Run: headless pygame with SDL's dummy video driver; simulated clock (each Clock.tick advances the game by its frame time, no real sleeping); random seed 0; keys injected as events and as key.get_pressed() state; no mouse input.
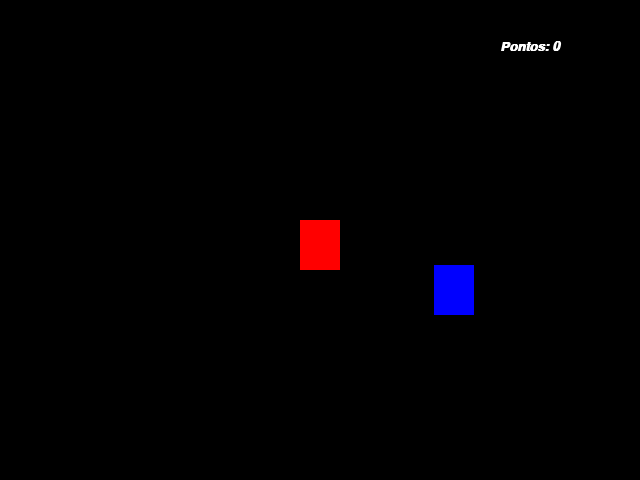
Frame 1 of 4 · flips 1–60 · no input
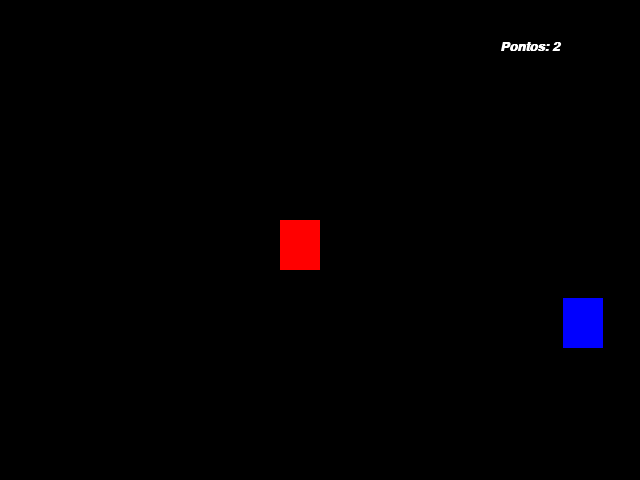
Frame 2 of 4 · flips 61–180 · tapped SPACE, RETURN · held RIGHT (→), D
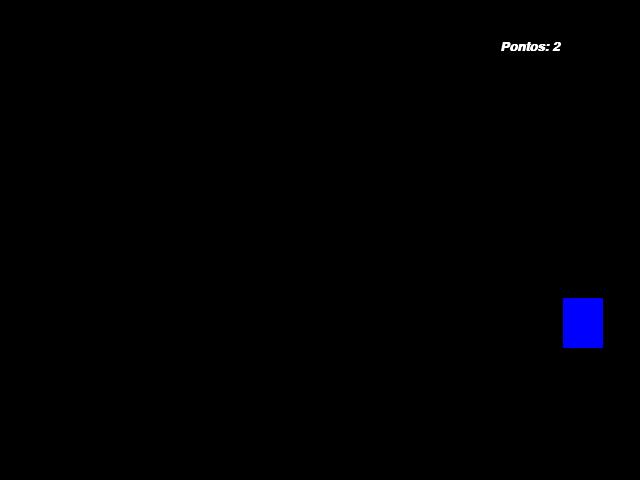
Frame 3 of 4 · flips 181–300 · held DOWN (↓), S
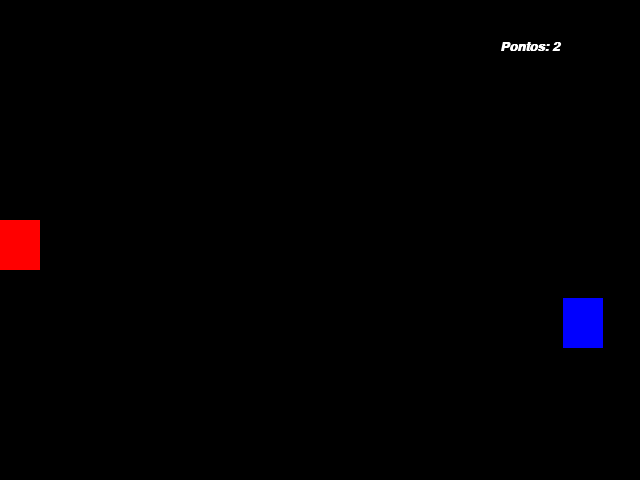
Frame 4 of 4 · flips 301–420 · held LEFT (←), A, UP (↑), W

The pygame program that drew these frames:

#https://www.youtube.com/playlist?list=PLJ8PYFcmwFOxtJS4EZTGEPxMEo4YdbxdQ
#video 0
#pip install pygame

#video 01
import pygame
from random import randint
from pygame.locals import *
from sys import exit #para fechar a janela

#inicializar as funções e variáveis do pygame
pygame.init()
relogio = pygame.time.Clock() #objeto para controlar a taxa de frames

#criar objeto tela
larg=640
alt=480
x=larg/2-20 #meio da largura
y=alt/2-20 #meio da altura

x_az = randint(40,600)
y_az = randint(50,430)

pontos=0
fonte=pygame.font.SysFont('calibri',20,True,True) #fonte, tamanho, negrito, itálico
#pygame.font.get_fonts() - para saber das fontes existentes

tela = pygame.display.set_mode((larg,alt)) #cria tela com largura e altura
pygame.display.set_caption('jogo')#título da janela


#todo jogo fica em um loop infinito
while True:
    relogio.tick(50) #frames por segundo - quanto maior, mais rápido
    tela.fill((0,0,0)) #preenche tela com preto
    mensagem = f'Pontos: {pontos}'
    textoformatado= fonte.render(mensagem, True, (255,255,255)) #texto, antialized texto menos serrilhado, cor
    
    #loop para checar se um evento ocorreu
    #pygame.event.get() - lista de eventos capturados pelo pygame
    for event in pygame.event.get():
        if event.type == QUIT: #clicar no x no canto superior da tela
            pygame.quit()
            exit()
        ''' # primeiro jeito - não gera movimento contínuo quando a tecla é pressionada
        #deste jeito ele captura o evento pressionamento de tecla
        if event.type == KEYDOWN: #evento é tecla pressionada 
            if event.key ==K_a: #tecla a para esquerda
                x-=5
            if event.key==K_d: #tecla d para direita
                x+=5
            if event.key==K_w: #tecla w para cima
                y-=5
            if event.key==K_s: #tecla s para baixo
                y+=5 '''
    #segundo jeito - fora do for
    #deste jeito ele verifica se a tecla está pressionada - não é o pressionamento
    if pygame.key.get_pressed()[K_a] or pygame.key.get_pressed()[K_LEFT]:
        x-=10
        if x<0:
            x=0
    if pygame.key.get_pressed()[K_d] or pygame.key.get_pressed()[K_RIGHT]:
        x+=10
        if x>600:
            x=0
    if pygame.key.get_pressed()[K_w] or pygame.key.get_pressed()[K_UP]:
        y-=10
    if pygame.key.get_pressed()[K_s] or pygame.key.get_pressed()[K_DOWN]:
        y+=10 
    ret_vm = pygame.draw.rect(tela,(255,0,0),(x,y,40,50)) #(tela, (r,g,b), (coordenadas, tamanho)) - vermelho
    ret_az = pygame.draw.rect(tela,(0,0,255),(x_az,y_az,40,50)) #(tela, (r,g,b), (coordenadas, tamanho)) - azul
    
    #rect1.colliderect(rect2) - verifica colisão entre dois retângulos
    #ou pygame.Rect.colliderect(rect1,rect2)
    if ret_vm.colliderect(ret_az):
    #if pygame.Rect.colliderect(ret_vm,ret_az):
        x_az = randint(40,600)
        y_az = randint(50,430)
        pontos+=1
        
    tela.blit(textoformatado, (500,40)) #texto, pos
    pygame.display.update() #atualiza a tela do jogo
    
